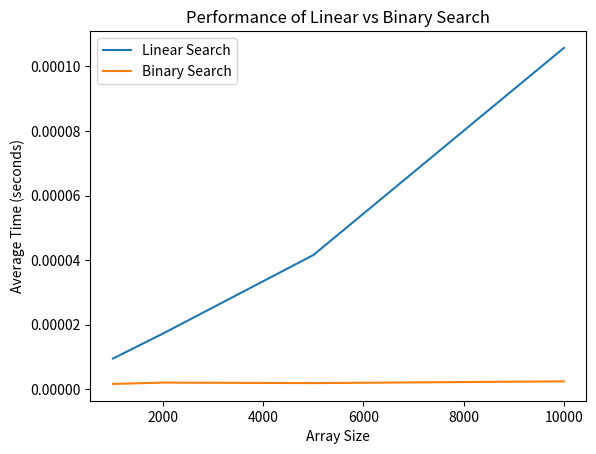

This chart was generated by the following Python code:
import matplotlib.pyplot as plt
import random
import time

def linear_search(arr, target):
    for i in range(len(arr)):
        if arr[i] == target:
            return i
    return -1

def binary_search(arr, target):
    low = 0
    high = len(arr) - 1
    while low <= high:
        mid = (low + high) // 2
        if arr[mid] == target:
            return mid
        elif arr[mid] < target:
            low = mid + 1
        else:
            high = mid - 1
    return -1

def measure_performance(search_algorithm, array_size, num_trials=100):
    total_time = 0
    for _ in range(num_trials):
        arr = list(range(array_size))  # Create a sorted array
        target = random.randint(0, array_size - 1)  # Choose a random target
        random.shuffle(arr)  # Shuffle the array
        start_time = time.perf_counter()
        index = search_algorithm(arr, target)
        end_time = time.perf_counter()
        total_time += end_time - start_time
    return total_time / num_trials

# Measure performance for different array sizes
array_sizes = [1000, 2000, 5000, 10000]
linear_search_times = []
binary_search_times = []

for size in array_sizes:
    linear_search_time = measure_performance(linear_search, size)
    binary_search_time = measure_performance(binary_search, size)
    linear_search_times.append(linear_search_time)
    binary_search_times.append(binary_search_time)

# Plot the results
plt.plot(array_sizes, linear_search_times, label='Linear Search')
plt.plot(array_sizes, binary_search_times, label='Binary Search')
plt.xlabel('Array Size')
plt.ylabel('Average Time (seconds)')
plt.title('Performance of Linear vs Binary Search')
plt.legend()
plt.savefig('performance_plot.png')
plt.show()

#this code was generated using chatGPT but was also modified to provide accurate output